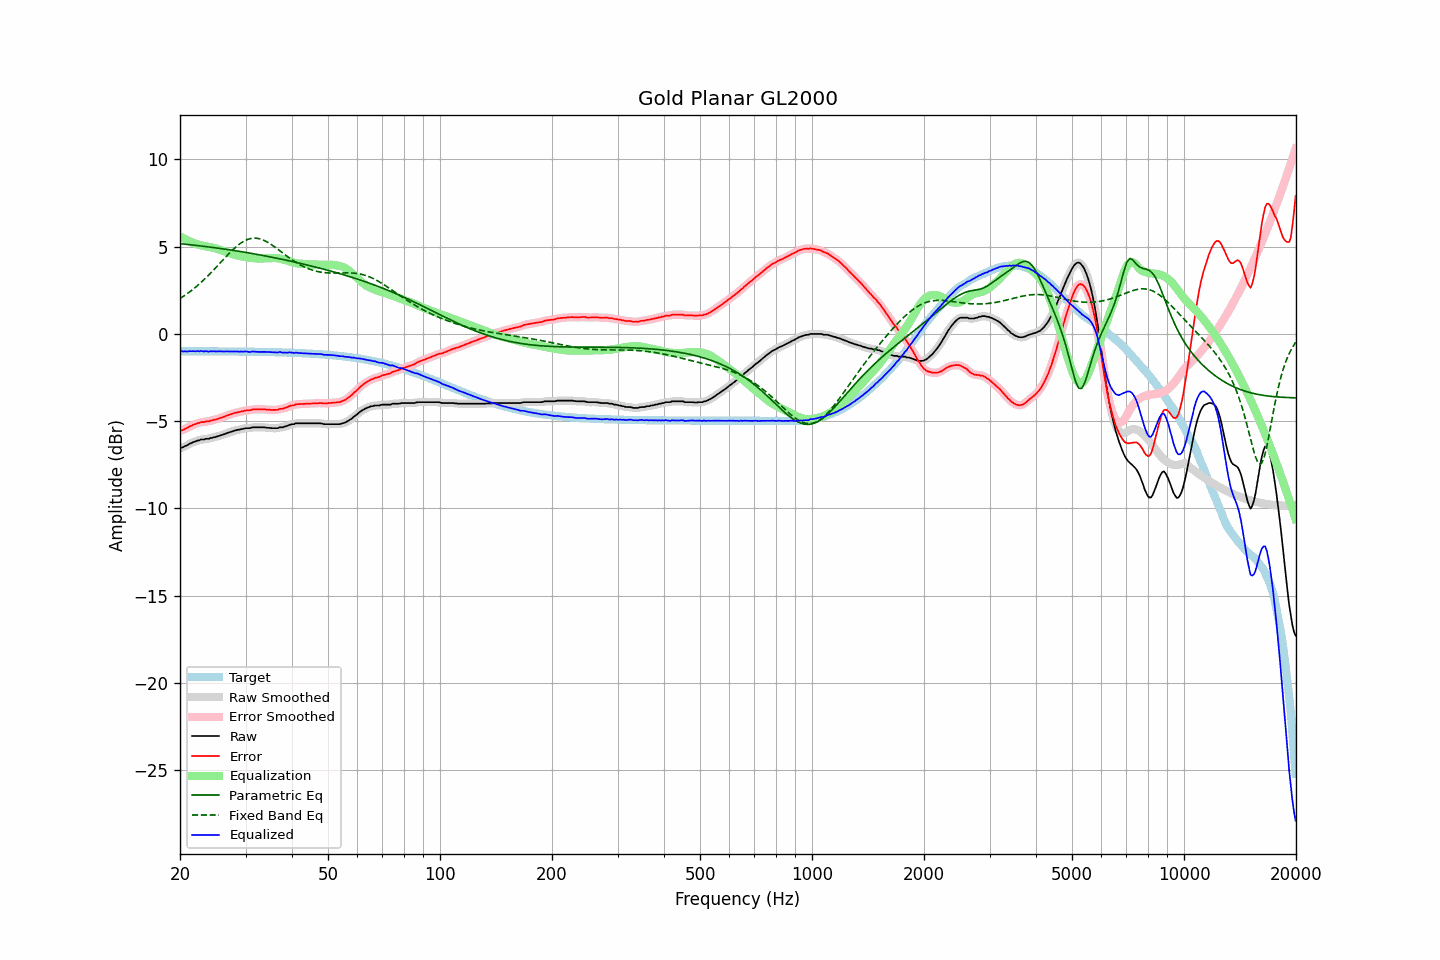

The table this chart was drawn from, first rows:
frequency, raw, error, smoothed, error_smoothed, equalization, parametric_eq, fixed_band_eq, equalized_raw, equalized_smoothed, target
20.00, -6.55, -5.56, -6.55, -5.56, 5.58, 5.17, 2.03, -0.97, -0.97, -0.99
20.20, -6.52, -5.53, -6.52, -5.53, 5.53, 5.16, 2.09, -0.99, -0.99, -0.99
20.40, -6.49, -5.50, -6.48, -5.49, 5.48, 5.15, 2.15, -1.01, -1.00, -0.99
20.61, -6.43, -5.44, -6.44, -5.45, 5.43, 5.14, 2.21, -1.00, -1.01, -0.99
20.81, -6.40, -5.41, -6.39, -5.40, 5.39, 5.13, 2.27, -1.01, -1.00, -0.99
21.02, -6.35, -5.36, -6.35, -5.35, 5.35, 5.12, 2.34, -1.00, -1.00, -0.99
21.23, -6.29, -5.30, -6.30, -5.31, 5.31, 5.11, 2.41, -0.98, -0.99, -0.99
21.44, -6.26, -5.27, -6.25, -5.26, 5.27, 5.10, 2.48, -0.99, -0.99, -0.99
21.66, -6.21, -5.22, -6.22, -5.22, 5.22, 5.09, 2.55, -0.99, -0.99, -0.99
21.87, -6.18, -5.19, -6.18, -5.18, 5.18, 5.08, 2.62, -1.00, -0.99, -0.99
22.09, -6.15, -5.16, -6.14, -5.15, 5.15, 5.07, 2.70, -1.00, -0.99, -0.99
22.31, -6.10, -5.11, -6.11, -5.12, 5.12, 5.06, 2.78, -0.98, -0.99, -0.99
22.54, -6.10, -5.11, -6.08, -5.09, 5.10, 5.05, 2.86, -1.00, -0.99, -0.99
22.76, -6.05, -5.05, -6.07, -5.07, 5.07, 5.04, 2.94, -0.98, -0.99, -1.00
22.99, -6.05, -5.05, -6.05, -5.05, 5.06, 5.03, 3.03, -0.99, -0.99, -1.00
23.22, -6.05, -5.05, -6.03, -5.04, 5.04, 5.02, 3.11, -1.01, -0.99, -1.00
23.45, -6.01, -5.01, -6.03, -5.03, 5.02, 5.00, 3.20, -0.99, -1.00, -1.00
23.69, -6.01, -5.01, -6.01, -5.01, 5.01, 4.99, 3.29, -1.00, -1.00, -1.00
23.92, -6.01, -5.01, -5.99, -5.00, 4.99, 4.98, 3.38, -1.02, -1.00, -1.00
24.16, -5.96, -4.96, -5.98, -4.98, 4.97, 4.97, 3.48, -0.99, -1.00, -1.00
24.40, -5.96, -4.96, -5.95, -4.95, 4.95, 4.96, 3.57, -1.01, -1.00, -1.00
24.65, -5.92, -4.92, -5.93, -4.93, 4.93, 4.95, 3.67, -0.99, -1.00, -1.00
24.89, -5.91, -4.91, -5.91, -4.91, 4.90, 4.93, 3.77, -1.00, -1.00, -1.00
25.14, -5.88, -4.88, -5.88, -4.88, 4.88, 4.92, 3.87, -1.00, -1.00, -1.00
25.39, -5.85, -4.85, -5.85, -4.85, 4.85, 4.91, 3.96, -1.00, -1.00, -1.00
25.65, -5.82, -4.82, -5.82, -4.82, 4.82, 4.90, 4.06, -1.00, -1.00, -1.00
25.91, -5.79, -4.79, -5.79, -4.79, 4.79, 4.88, 4.16, -1.00, -1.00, -1.00
26.16, -5.76, -4.76, -5.76, -4.76, 4.76, 4.87, 4.26, -1.00, -1.00, -1.00
26.43, -5.73, -4.73, -5.73, -4.72, 4.72, 4.86, 4.36, -1.01, -1.00, -1.00
26.69, -5.69, -4.69, -5.69, -4.69, 4.69, 4.84, 4.46, -1.00, -1.00, -1.00
26.96, -5.66, -4.65, -5.66, -4.66, 4.66, 4.83, 4.56, -1.00, -1.01, -1.01
27.23, -5.63, -4.62, -5.63, -4.62, 4.62, 4.81, 4.65, -1.01, -1.01, -1.01
27.50, -5.60, -4.59, -5.60, -4.59, 4.59, 4.80, 4.74, -1.01, -1.01, -1.01
27.77, -5.57, -4.56, -5.57, -4.56, 4.56, 4.79, 4.83, -1.01, -1.01, -1.01
28.05, -5.54, -4.53, -5.54, -4.53, 4.54, 4.77, 4.92, -1.00, -1.00, -1.01
28.33, -5.52, -4.51, -5.52, -4.51, 4.51, 4.76, 5.00, -1.01, -1.01, -1.01
28.62, -5.49, -4.48, -5.50, -4.49, 4.49, 4.74, 5.08, -1.00, -1.01, -1.01
28.90, -5.49, -4.48, -5.48, -4.47, 4.46, 4.73, 5.15, -1.03, -1.01, -1.01
29.19, -5.45, -4.44, -5.46, -4.45, 4.44, 4.71, 5.21, -1.01, -1.02, -1.01
29.48, -5.45, -4.44, -5.44, -4.43, 4.43, 4.70, 5.27, -1.02, -1.01, -1.01
29.78, -5.42, -4.40, -5.42, -4.40, 4.41, 4.68, 5.33, -1.01, -1.01, -1.02
30.08, -5.40, -4.38, -5.41, -4.39, 4.40, 4.67, 5.37, -1.01, -1.01, -1.02
30.38, -5.40, -4.38, -5.40, -4.38, 4.38, 4.65, 5.41, -1.02, -1.02, -1.02
30.68, -5.40, -4.38, -5.39, -4.37, 4.37, 4.64, 5.44, -1.03, -1.03, -1.02
30.99, -5.39, -4.37, -5.38, -4.36, 4.35, 4.62, 5.47, -1.04, -1.03, -1.02
31.30, -5.35, -4.33, -5.36, -4.34, 4.34, 4.60, 5.48, -1.01, -1.02, -1.02
31.61, -5.35, -4.33, -5.35, -4.33, 4.34, 4.59, 5.49, -1.01, -1.02, -1.02
31.93, -5.35, -4.33, -5.35, -4.32, 4.33, 4.57, 5.48, -1.02, -1.02, -1.02
32.24, -5.35, -4.32, -5.35, -4.32, 4.32, 4.55, 5.48, -1.03, -1.03, -1.03
32.57, -5.35, -4.32, -5.35, -4.32, 4.32, 4.54, 5.46, -1.03, -1.03, -1.03
32.89, -5.35, -4.32, -5.35, -4.32, 4.32, 4.52, 5.44, -1.03, -1.03, -1.03
33.22, -5.35, -4.32, -5.35, -4.32, 4.32, 4.50, 5.40, -1.03, -1.03, -1.03
33.55, -5.35, -4.32, -5.35, -4.32, 4.33, 4.49, 5.37, -1.02, -1.03, -1.03
33.89, -5.36, -4.33, -5.36, -4.33, 4.33, 4.47, 5.33, -1.03, -1.03, -1.03
34.23, -5.38, -4.34, -5.37, -4.34, 4.34, 4.45, 5.28, -1.04, -1.03, -1.04
34.57, -5.38, -4.34, -5.38, -4.34, 4.34, 4.43, 5.22, -1.04, -1.04, -1.04
34.92, -5.39, -4.35, -5.39, -4.35, 4.35, 4.41, 5.17, -1.04, -1.04, -1.04
35.27, -5.40, -4.36, -5.40, -4.35, 4.35, 4.40, 5.11, -1.05, -1.04, -1.04
35.62, -5.40, -4.35, -5.40, -4.36, 4.35, 4.38, 5.04, -1.05, -1.05, -1.05
35.97, -5.40, -4.35, -5.41, -4.36, 4.35, 4.36, 4.98, -1.05, -1.06, -1.05
... 635 more rows
